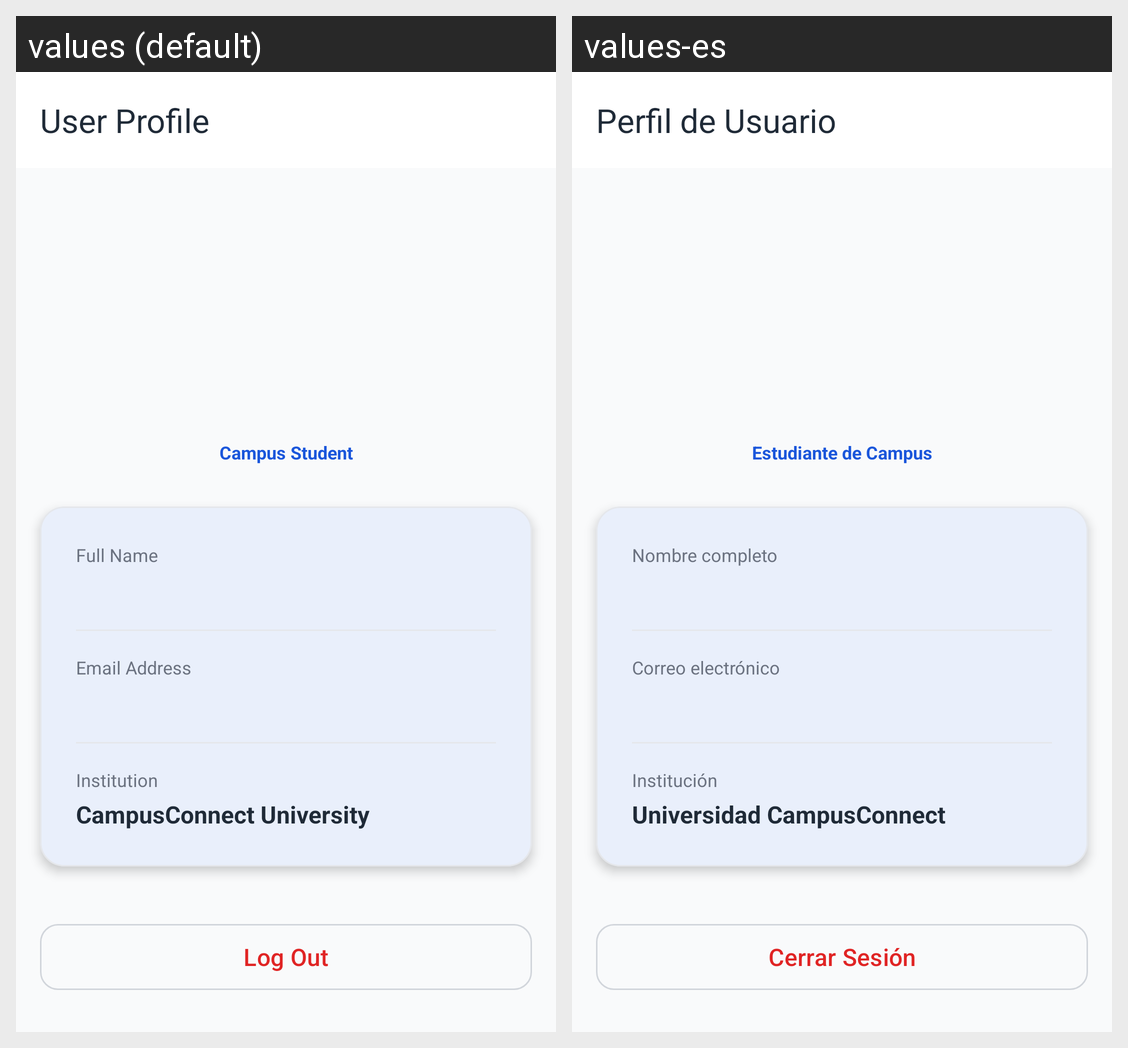

Locale-by-locale string values for the Android screen shown in this grid:
Android screen res/layout/activity_profile.xml rendered under 2 locales, left to right: values (default), values-es. Device: Nexus 5 (rendered at 1080×1920; each locale shown at half size, 540×960, under a caption strip naming it); theme Theme.CampusConnect.
Strings drawn on this screen, with the default value and each locale's value (text and hints the layout hard-codes, and strings that could not be matched under every locale, appear in the picture but are not listed):

profile_title
  values: User Profile
  values-es: Perfil de Usuario

role_student
  values: Campus Student
  values-es: Estudiante de Campus

label_user_name
  values: Full Name
  values-es: Nombre completo

label_user_email
  values: Email Address
  values-es: Correo electrónico

label_institution
  values: Institution
  values-es: Institución

institution_name
  values: CampusConnect University
  values-es: Universidad CampusConnect

btn_logout
  values: Log Out
  values-es: Cerrar Sesión
